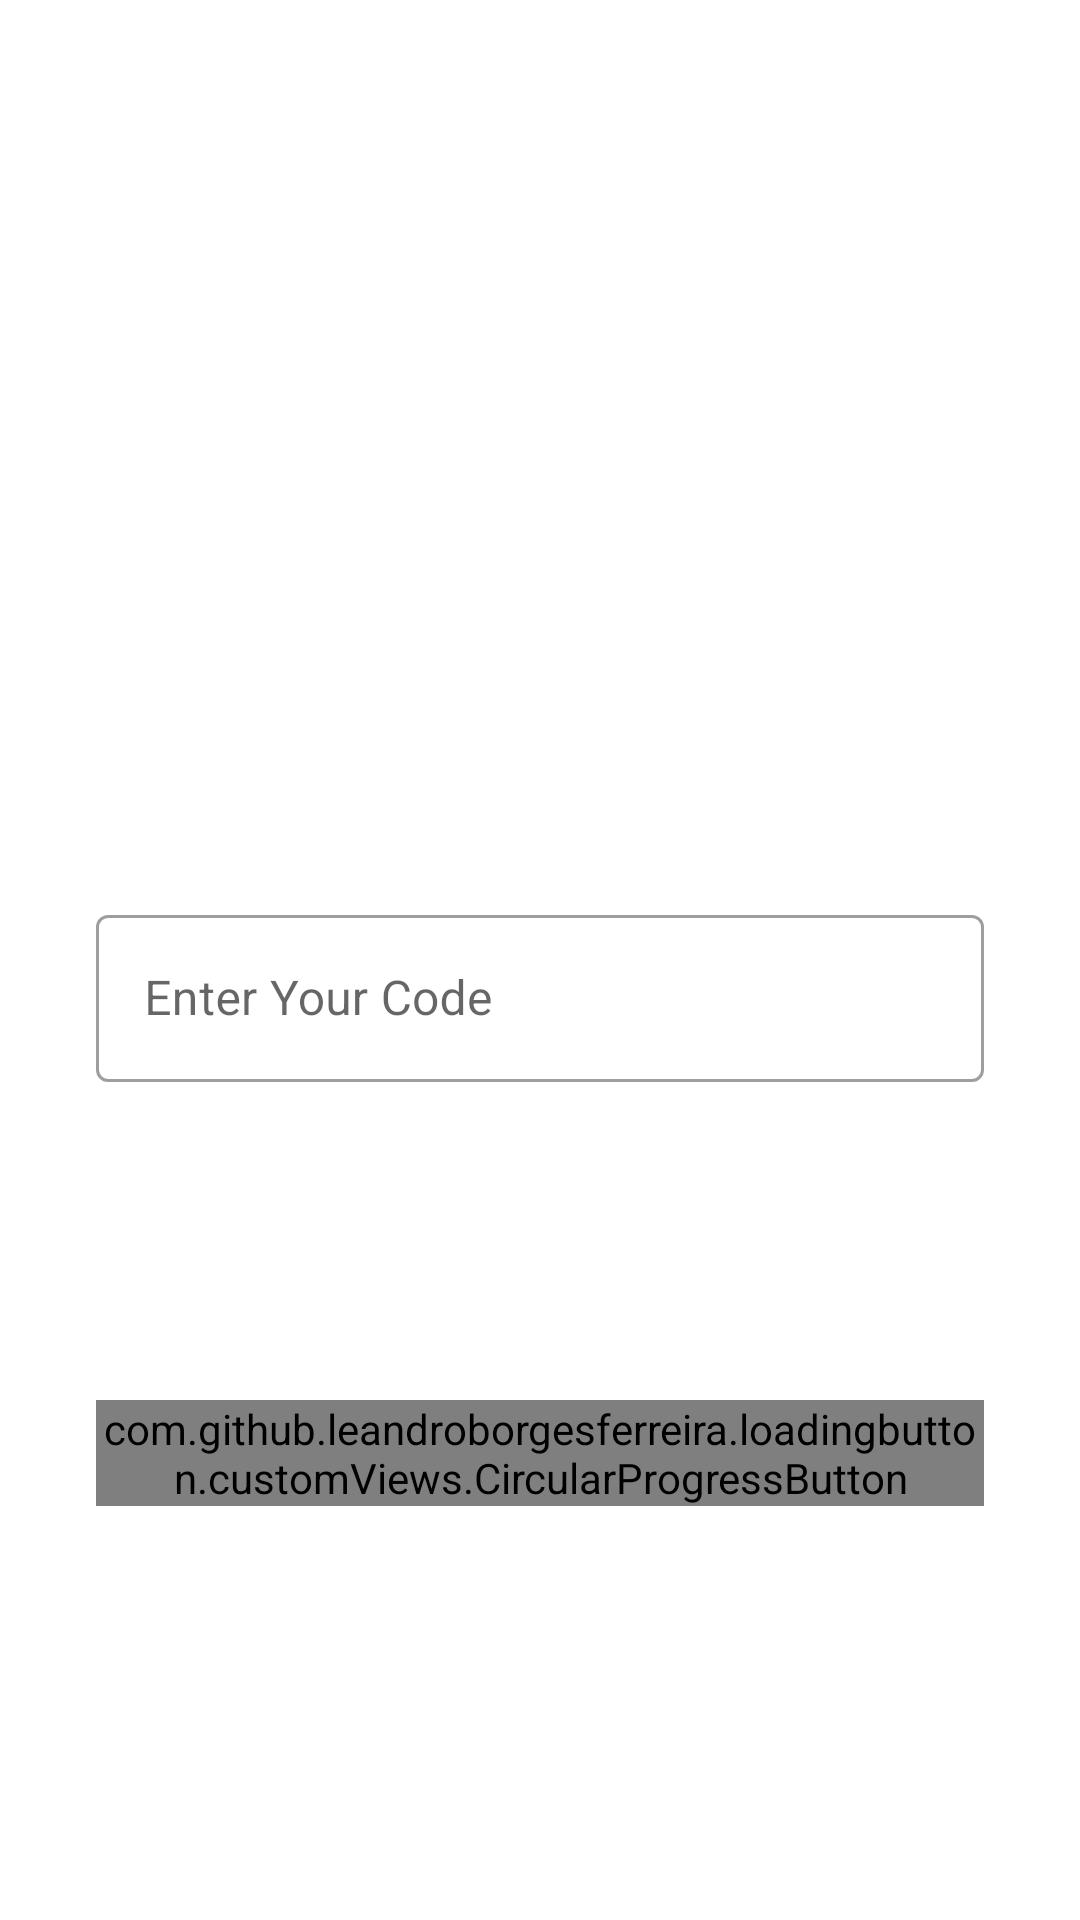

Layout XML and referenced resources for this Android screen:
<!-- AndroidManifest.xml: application theme Theme.AuthUsingPhone -->
<!-- res/layout/fragment_verification_otp.xml -->
<androidx.constraintlayout.widget.ConstraintLayout
    xmlns:android="http://schemas.android.com/apk/res/android"
    xmlns:app="http://schemas.android.com/apk/res-auto"
    xmlns:tools="http://schemas.android.com/tools"
    android:layout_width="match_parent"
    android:layout_height="match_parent"
    android:padding="32dp"
    >

    <LinearLayout
        android:id="@+id/CodeSendVerificationContainer"
        android:layout_width="0dp"
        android:layout_height="wrap_content"
        android:layout_marginTop="20dp"
        android:orientation="horizontal"
        app:layout_constraintTop_toTopOf="parent"
        app:layout_constraintBottom_toBottomOf="parent"
        app:layout_constraintStart_toStartOf="parent"
        app:layout_constraintEnd_toEndOf="parent"
        >

        <com.google.android.material.textfield.TextInputLayout
            android:id="@+id/etCodeSendVerificationLabel"
            style="@style/Widget.MaterialComponents.TextInputLayout.OutlinedBox"
            android:layout_width="0dp"
            android:layout_height="wrap_content"
            android:layout_weight="1"
            >

            <com.google.android.material.textfield.TextInputEditText
                android:id="@+id/etCodeSendVerification"
                android:layout_width="match_parent"
                android:layout_height="wrap_content"
                android:inputType="numberDecimal"
                android:hint="Enter Your Code" />
            

        </com.google.android.material.textfield.TextInputLayout>
    </LinearLayout>

    <com.github.leandroborgesferreira.loadingbutton.customViews.CircularProgressButton
        android:id="@+id/btnVerify"
        android:layout_width="match_parent"
        android:layout_height="wrap_content"
        android:text="Verify"
        android:textAllCaps="false"
        app:layout_constraintBottom_toBottomOf="parent"
        app:layout_constraintTop_toBottomOf="@+id/CodeSendVerificationContainer"
        tools:layout_editor_absoluteX="32dp" />


</androidx.constraintlayout.widget.ConstraintLayout>
<!-- resources referenced by this layout -->
<resources>
  <style name="Theme.AuthUsingPhone" parent="Theme.MaterialComponents.DayNight.DarkActionBar">
          
          <item name="colorPrimary">@color/purple_500</item>
          <item name="colorPrimaryVariant">@color/purple_700</item>
          <item name="colorOnPrimary">@color/white</item>
          
          <item name="colorSecondary">@color/teal_200</item>
          <item name="colorSecondaryVariant">@color/teal_700</item>
          <item name="colorOnSecondary">@color/black</item>
          
          <item name="android:statusBarColor">?attr/colorPrimaryVariant</item>
          
      </style>
  <!-- not gathered from this repository: default colours our renderer supplied (Android Studio template values) -->
  <color name="purple_500">#FF6200EE</color>
  <color name="purple_700">#FF3700B3</color>
  <color name="teal_200">#FF03DAC5</color>
  <color name="teal_700">#FF018786</color>
  <color name="black">#FF000000</color>
  <color name="white">#FFFFFFFF</color>
</resources>
